Run: headless pygame with SDL's dummy video driver; simulated clock (each Clock.tick advances the game by its frame time, no real sleeping); random seed 0; keys injected as events and as key.get_pressed() state; no mouse input.
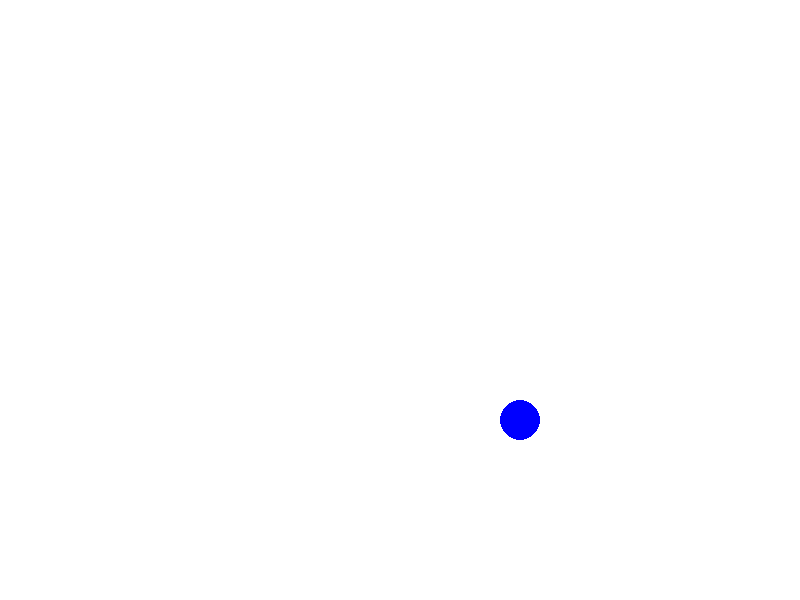
Frame 1 of 2 · flips 1–60 · no input
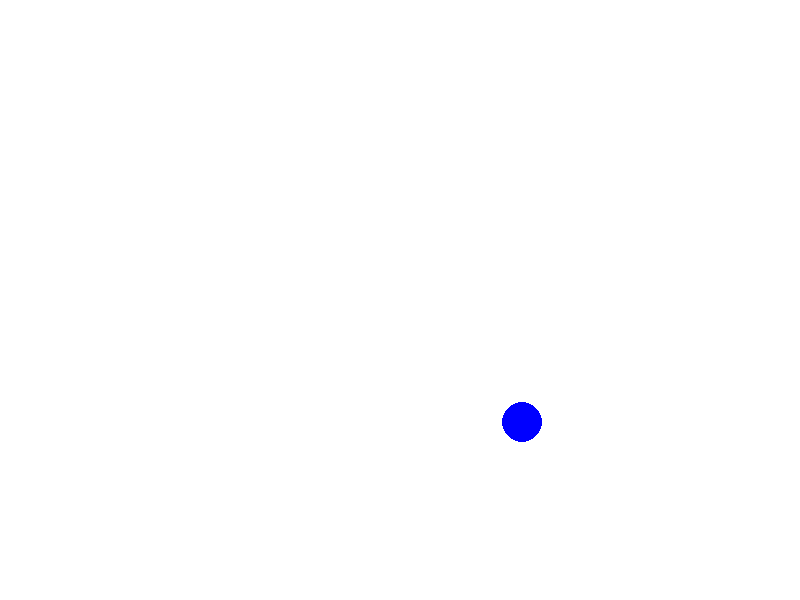
Frame 2 of 2 · flips 61–180 · tapped SPACE, RETURN · held RIGHT (→), D (game ended)

The pygame program that drew these frames:

import pygame
import random

# We are defining the colour of the robot and the background colour using the RGB ratios.
blue = (0, 0, 255)
white = (255, 255, 255)
# We are defining the height and width of the play area as a rectangle of 800*600 and radius of the robot is defined 20.
width = 800
height = 600
radius = 20
speed = 2
# class Ball is created to keep track of the robot illustrating Brownian motion.
class Ball:
    def __init__(self):
        self.x = 0
        self.y = 0
        self.change_x = 0
        self.change_y = 0
# We have defined a function to create a robot according to the set parameters above.
def make_ball():
    """
    Function to make a new, random robot.
    """
    ball = Ball()
    # Starting position of the robot is (400,300) which is the centre of the area, as asked in the test.
    ball.x = 400
    ball.y = 300
    # Speed and direction of robot changes at the rate at which we have defined the speed above.
    ball.change_y = speed
    ball.change_x = speed
    return ball
# This function holds the mathematical logics of the motion of the robot.
def main():
# We initiate teh pygame module
    pygame.init()
# We set the height and width of the screen
    size = [width, height]
    screen = pygame.display.set_mode(size)
# We set the name of the output screen to be "Brownian Motion !"
    pygame.display.set_caption("Brownian Motion !")
# We run a loop until the user clicks the close button.
    done = False
# It is used to manage how fast the screen updates
    clock = pygame.time.Clock()
    ball_list = []
    ball = make_ball()
    ball_list.append(ball)
    while not done:
        # We are using KEYDOWN function from the pygame library, so that when we press SpaceBar(event number 32)
        # The "Brownian Motion 1" window shuts.
        for event in pygame.event.get():
            if event.type == pygame.KEYDOWN:
                if event.key == 32:
                    done = True

        # Logic
        for ball in ball_list:
            # We change the robot coordinates at the rate of the speed, which is defined above.
            ball.x += ball.change_x
            ball.y += ball.change_y

            # What will happen if the robot encounters a wall? The logic is written below...
            normal_vector = None
            if ball.y > height - radius: # When robot touches the upper wall; height - radius = 600 - 20 = 580
                ball.change_y = abs(ball.change_y)
                normal_vector = pygame.Vector2(0, -1)
            elif ball.y < radius: # When radius (20) of the robot is greater than the y-coordinate of the current place.
                ball.change_y = -abs(ball.change_y)
                normal_vector = pygame.Vector2(0, 1)
            elif ball.x > width - radius: # When the robot touches the side walls of the container.
                ball.change_x = abs(ball.change_x)
                normal_vector = pygame.Vector2(-1, 0)
            elif ball.x < radius:
                ball.change_x = -abs(ball.change_x)
                normal_vector = pygame.Vector2(1, 0)

            if normal_vector:
                normal_vector.rotate_ip(random.randint(-10, 10))
                move_vector = pygame.Vector2(ball.change_x, ball.change_y)
                reflect_vector = move_vector.reflect(normal_vector)
                ball.change_x = reflect_vector.x
                ball.change_y = reflect_vector.y

        # Displaying our parameters
        # we set the screen background
        screen.fill(white)

        # The robot is drawn in the form of a blue circle.
        for ball in ball_list:
            pygame.draw.circle(screen, blue, [round(ball.x), round(ball.y)], radius)
        # We limit to 60 frames per second
        clock.tick(60)

        # We update the screen with what we've drawn.
        pygame.display.flip()

    # Thus, we come to the end if the Brownian Motion of the robot.
    pygame.quit()


if __name__ == "__main__":
    main()
